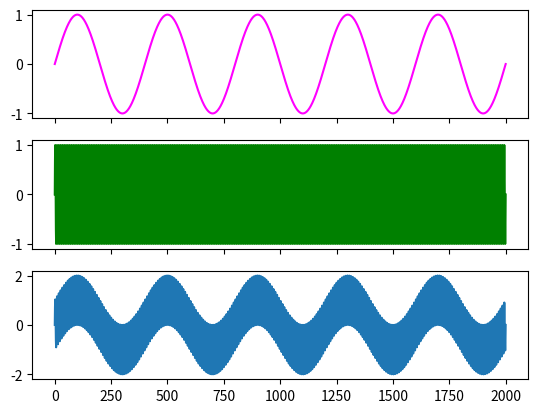

Here is the Python script that generated this plot:
from scipy import signal
import numpy as np
import matplotlib.pyplot as plt

t=np.linspace(0,1.0,2001)
#print(len(t))

sig_5hz= np.sin(2*np.pi*5*t)
sig_250hz= np.sin(2*np.pi*250*t)
sig_5_250hz= sig_5hz +sig_250hz


f, plt_arr=plt.subplots(3, sharex=True)

plt_arr[0].plot(sig_5hz, color='magenta')
plt_arr[1].plot(sig_250hz, color='green')
plt_arr[2].plot(sig_5_250hz)

plt.show()